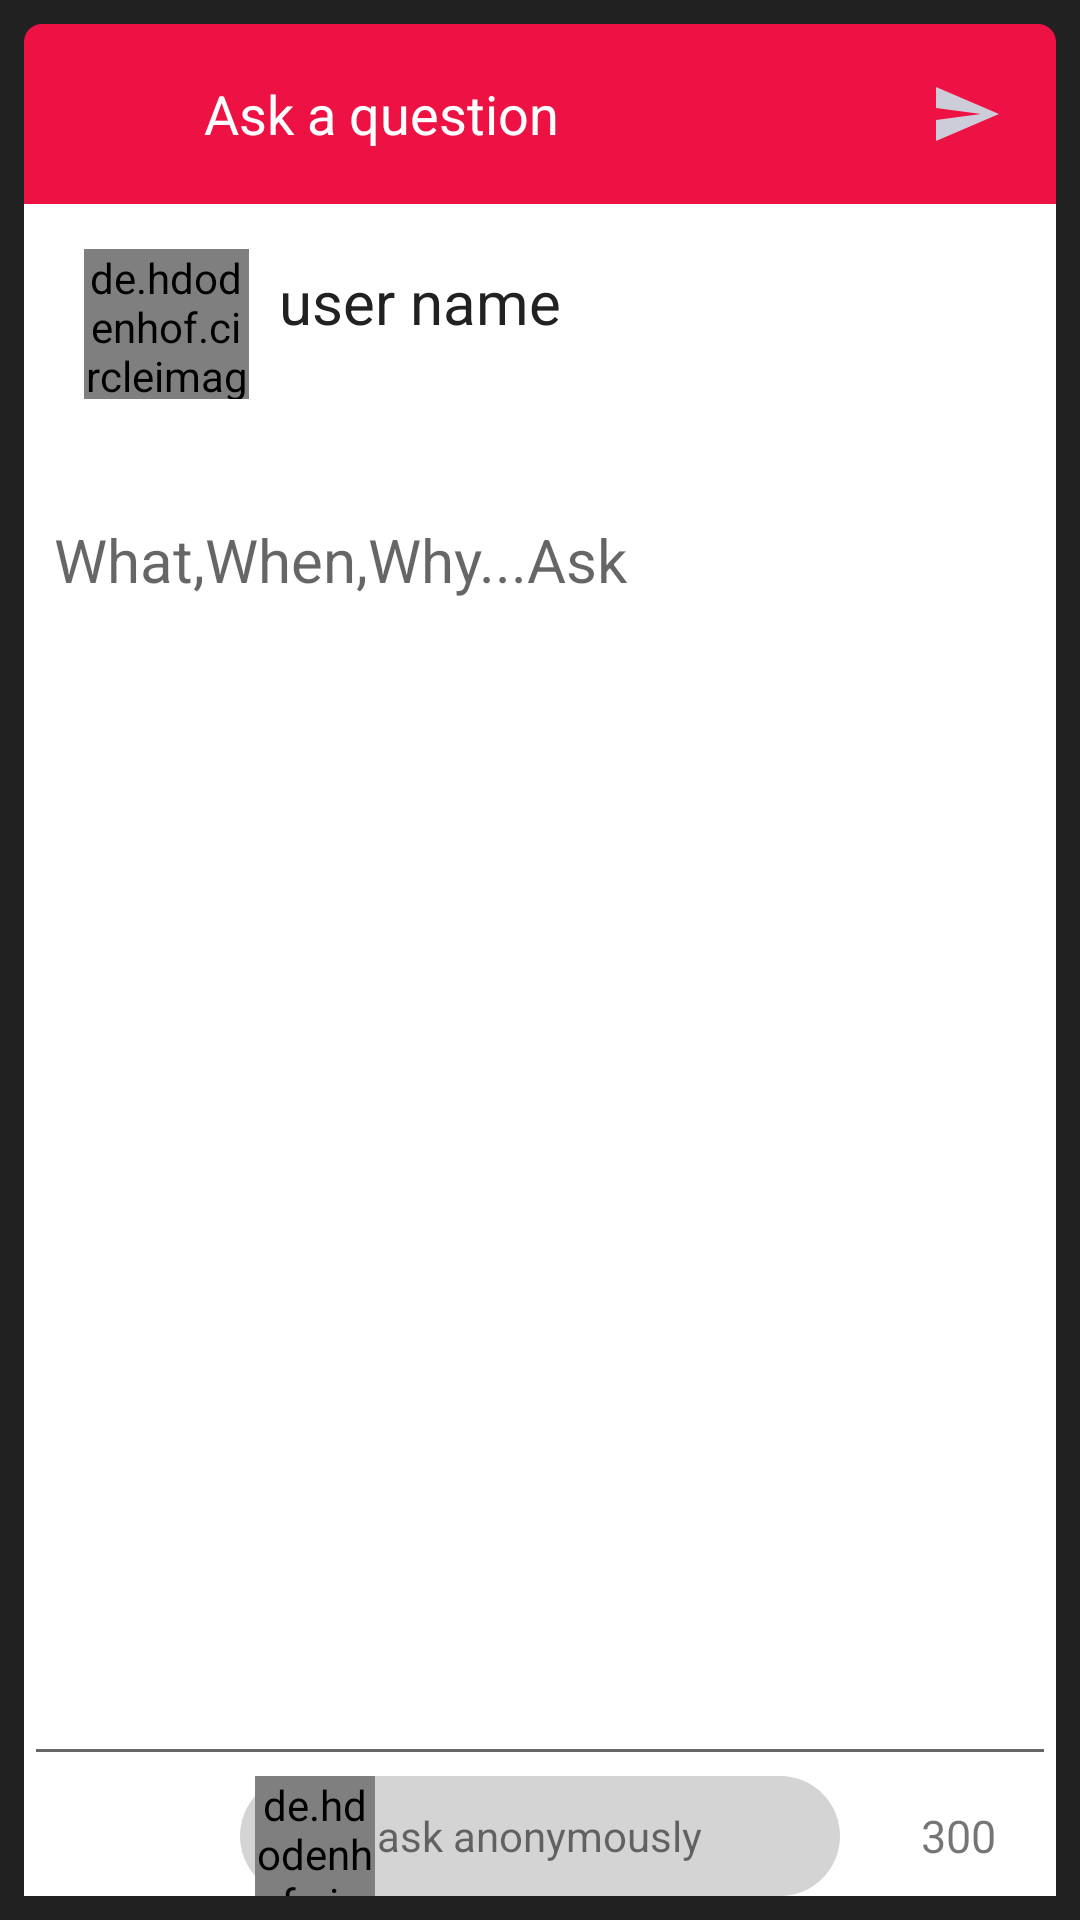

The Android layout XML behind this screen, and the referenced resources:
<!-- AndroidManifest.xml: activity theme blackPrimaryDark -->
<!-- res/layout/activity_ask.xml -->
<?xml version="1.0" encoding="utf-8"?>
<LinearLayout
    xmlns:android="http://schemas.android.com/apk/res/android"
    xmlns:app="http://schemas.android.com/apk/res-auto"
    xmlns:tools="http://schemas.android.com/tools"
    android:layout_height="match_parent"
    android:layout_width="match_parent"
    android:orientation="vertical"
    android:background="@color/black"
    android:padding="@dimen/ask_and_answer_activity_padding"
    >
    <LinearLayout
        android:layout_width="match_parent"
        android:layout_height="@dimen/ask_and_answer_activity_header_layout_height"
        android:orientation="horizontal"
        android:background="@drawable/ask_activity_header_background"
        >
        <ImageButton
            android:id="@+id/cancel_question_action"
            android:layout_width="@dimen/ask_and_answer_activity_cancel_width_height"
            android:layout_height="@dimen/ask_and_answer_activity_cancel_width_height"
            android:src="@drawable/ic_clear_white_24dp"
            android:layout_gravity="center"
            android:layout_marginStart="@dimen/ask_and_answer_activity_cancel_margin_start"
            android:layout_marginEnd="@dimen/ask_and_answer_activity_cancel_margin_end"
            android:background="@drawable/ask_activity_header_background"
            android:contentDescription="@string/cancel_image"
            />

        <TextView
            android:layout_width="0dp"
            android:layout_height="match_parent"
            android:text="@string/ask_a_question"
            android:layout_weight="1"
            android:textSize="@dimen/ask_and_answer_activity_edit_text_text_size"
            android:gravity="center_vertical"
            android:textColor="@color/white"
            />

        <ImageButton
            android:id="@+id/send_question_action"
            android:layout_width="@dimen/ask_and_answer_activity_send_width_height"
            android:layout_height="@dimen/ask_and_answer_activity_send_width_height"
            android:src="@drawable/ic_send_black_24dp"
            android:layout_marginEnd="@dimen/ask_and_answer_activity_send_margin_end"
            android:layout_gravity="center"
            android:clickable="false"
            android:background="@color/colorPrimary"
            android:contentDescription="@string/send_image"
            />
    </LinearLayout>

    <LinearLayout
        android:layout_width="match_parent"
        android:layout_height="match_parent"
        tools:context=".Activities.AskActivity"
        android:orientation="vertical"
        android:background="@color/white"
        >

        <LinearLayout
            android:layout_width="match_parent"
            android:layout_height="wrap_content"
            android:orientation="horizontal"
            >
            <de.hdodenhof.circleimageview.CircleImageView
                android:id="@+id/ask_user_image"
                android:layout_width="@dimen/user_image_height_width"
                android:layout_height="@dimen/user_image_height_width"
                android:src="@drawable/profile_image"
                android:layout_gravity="center_vertical"
                android:layout_marginStart="@dimen/answer_activity_image_margin_start"
                android:layout_marginTop="@dimen/answer_activity_image_margin_top"
                android:layout_marginEnd="@dimen/answer_activity_image_margin_end"
                />

            <TextView
                android:id="@+id/ask_activity_username"
                android:layout_width="match_parent"
                android:layout_height="match_parent"
                android:text="@string/user_name"
                android:textSize="@dimen/answer_activity_user_name_text_size"
                android:textColor="@color/black"
                android:gravity="center_vertical"
                />
        </LinearLayout>

        <EditText
            android:id="@+id/question_editText"
            android:layout_width="match_parent"
            android:layout_height="0dp"
            android:layout_weight="1"
            android:padding="@dimen/answer_question_activity_answer_padding"
            android:gravity="start"
            android:textColor="@color/black"
            android:textSize="@dimen/answer_question_activity_answer_text_size"
            android:hint="@string/what_when_why_ask"
            android:maxLength="300"
            android:layout_marginTop="@dimen/answer_activity_answer_margin_top"
            android:inputType="text" />

        <androidx.constraintlayout.widget.ConstraintLayout
            android:layout_width="match_parent"
            android:layout_height="@dimen/answer_activity_bottom_layout_height"
            android:orientation="horizontal"
            >

            <RelativeLayout
                android:id="@+id/anonymous_user_layout"
                android:layout_width="200dp"
                android:layout_height="match_parent"
                app:layout_constraintStart_toStartOf="parent"
                app:layout_constraintEnd_toEndOf="parent"
                android:background="@drawable/anonymous_layout_background"
                >

                <TextView
                    android:id="@+id/anonymous_user_TV"
                    android:layout_width="wrap_content"
                    android:layout_height="match_parent"
                    android:gravity="center"
                    android:text="@string/ask_anonymously"
                    android:layout_centerHorizontal="true"
                    android:layout_centerVertical="true"
                    />

                <de.hdodenhof.circleimageview.CircleImageView
                    android:id="@+id/anonymous_user_btn"
                    android:layout_width="40dp"
                    android:layout_height="40dp"
                    android:src="@drawable/profile_image"
                    android:layout_marginStart="5dp"
                    android:layout_marginEnd="5dp"
                    app:civ_border_width="2dp"
                    app:civ_border_color="#FFFFFF"
                    />

            </RelativeLayout>

            <TextView
                android:id="@+id/letter_count"
                android:layout_width="wrap_content"
                android:layout_height="match_parent"
                android:text="@string/question_letter_count"
                android:gravity="center_vertical"
                android:textSize="@dimen/answer_activity_litter_count_text_size"
                android:layout_marginEnd="@dimen/answer_activity_bottom_margin"
                app:layout_constraintEnd_toEndOf="parent"
                />

        </androidx.constraintlayout.widget.ConstraintLayout>

    </LinearLayout>
</LinearLayout>
<!-- resources referenced by this layout -->
<resources>
  <color name="black">#212121</color>
  <color name="colorPrimary">#EE1144</color>
  <color name="white">#FFFFFF</color>
  <dimen name="answer_activity_answer_margin_top">30dp</dimen>
  <dimen name="answer_activity_bottom_layout_height">40dp</dimen>
  <dimen name="answer_activity_bottom_margin">20dp</dimen>
  <dimen name="answer_activity_image_margin_end">10dp</dimen>
  <dimen name="answer_activity_image_margin_start">20dp</dimen>
  <dimen name="answer_activity_image_margin_top">10dp</dimen>
  <dimen name="answer_activity_litter_count_text_size">15sp</dimen>
  <dimen name="answer_activity_user_name_text_size">20sp</dimen>
  <dimen name="answer_question_activity_answer_padding">10dp</dimen>
  <dimen name="answer_question_activity_answer_text_size">20sp</dimen>
  <dimen name="ask_and_answer_activity_cancel_margin_end">20dp</dimen>
  <dimen name="ask_and_answer_activity_cancel_margin_start">15dp</dimen>
  <dimen name="ask_and_answer_activity_cancel_width_height">25dp</dimen>
  <dimen name="ask_and_answer_activity_edit_text_text_size">18sp</dimen>
  <dimen name="ask_and_answer_activity_header_layout_height">60dp</dimen>
  <dimen name="ask_and_answer_activity_padding">8dp</dimen>
  <dimen name="ask_and_answer_activity_send_margin_end">15dp</dimen>
  <dimen name="ask_and_answer_activity_send_width_height">30dp</dimen>
  <dimen name="user_image_height_width">55dp</dimen>
  <!-- drawable anonymous_layout_background (drawable) -->
  <?xml version="1.0" encoding="utf-8"?>
  <selector xmlns:android="http://schemas.android.com/apk/res/android">
      <item>
          <shape android:shape="rectangle">
              <solid android:color="#D5D4D4"/>
  
              <corners android:radius="20dp"/>
          </shape>
      </item>
  </selector>
  <!-- drawable ask_activity_header_background (drawable) -->
  <?xml version="1.0" encoding="utf-8"?>
  <selector xmlns:android="http://schemas.android.com/apk/res/android">
      <item>
          <shape android:shape="rectangle">
              <solid android:color="@color/colorPrimary"/>
  
              <corners android:topLeftRadius="6dp" android:topRightRadius="6dp"
                  android:bottomLeftRadius="0.1dp" android:bottomRightRadius="0.1dp"/>
  
          </shape>
      </item>
  </selector>
  <!-- drawable ic_send_black_24dp (drawable) -->
  <vector android:height="24dp" android:tint="#CDCDD9"
      android:viewportHeight="24.0" android:viewportWidth="24.0"
      android:width="24dp" xmlns:android="http://schemas.android.com/apk/res/android">
      <path android:fillColor="#CDCDD9" android:pathData="M2.01,21L23,12 2.01,3 2,10l15,2 -15,2z"/>
  </vector>
  <!-- drawable profile_image: jpeg bitmap (drawable, 7762 bytes) -->
  <string name="ask_a_question">Ask a question</string>
  <string name="ask_anonymously">ask anonymously</string>
  <string name="cancel_image">cancel_image</string>
  <string name="question_letter_count">300</string>
  <string name="send_image">send_image</string>
  <string name="user_name">user name</string>
  <string name="what_when_why_ask">What,When,Why...Ask</string>
  <style name="blackPrimaryDark" parent="Theme.AppCompat.Light.NoActionBar">
          <item name="colorPrimary">@color/colorPrimary</item>
          <item name="colorPrimaryDark">@color/black</item>
          <item name="colorAccent">@color/colorAccent</item>
          <item name="android:actionMenuTextColor">@color/white</item>
  
      </style>
  <color name="colorAccent">#D81B60</color>
</resources>
